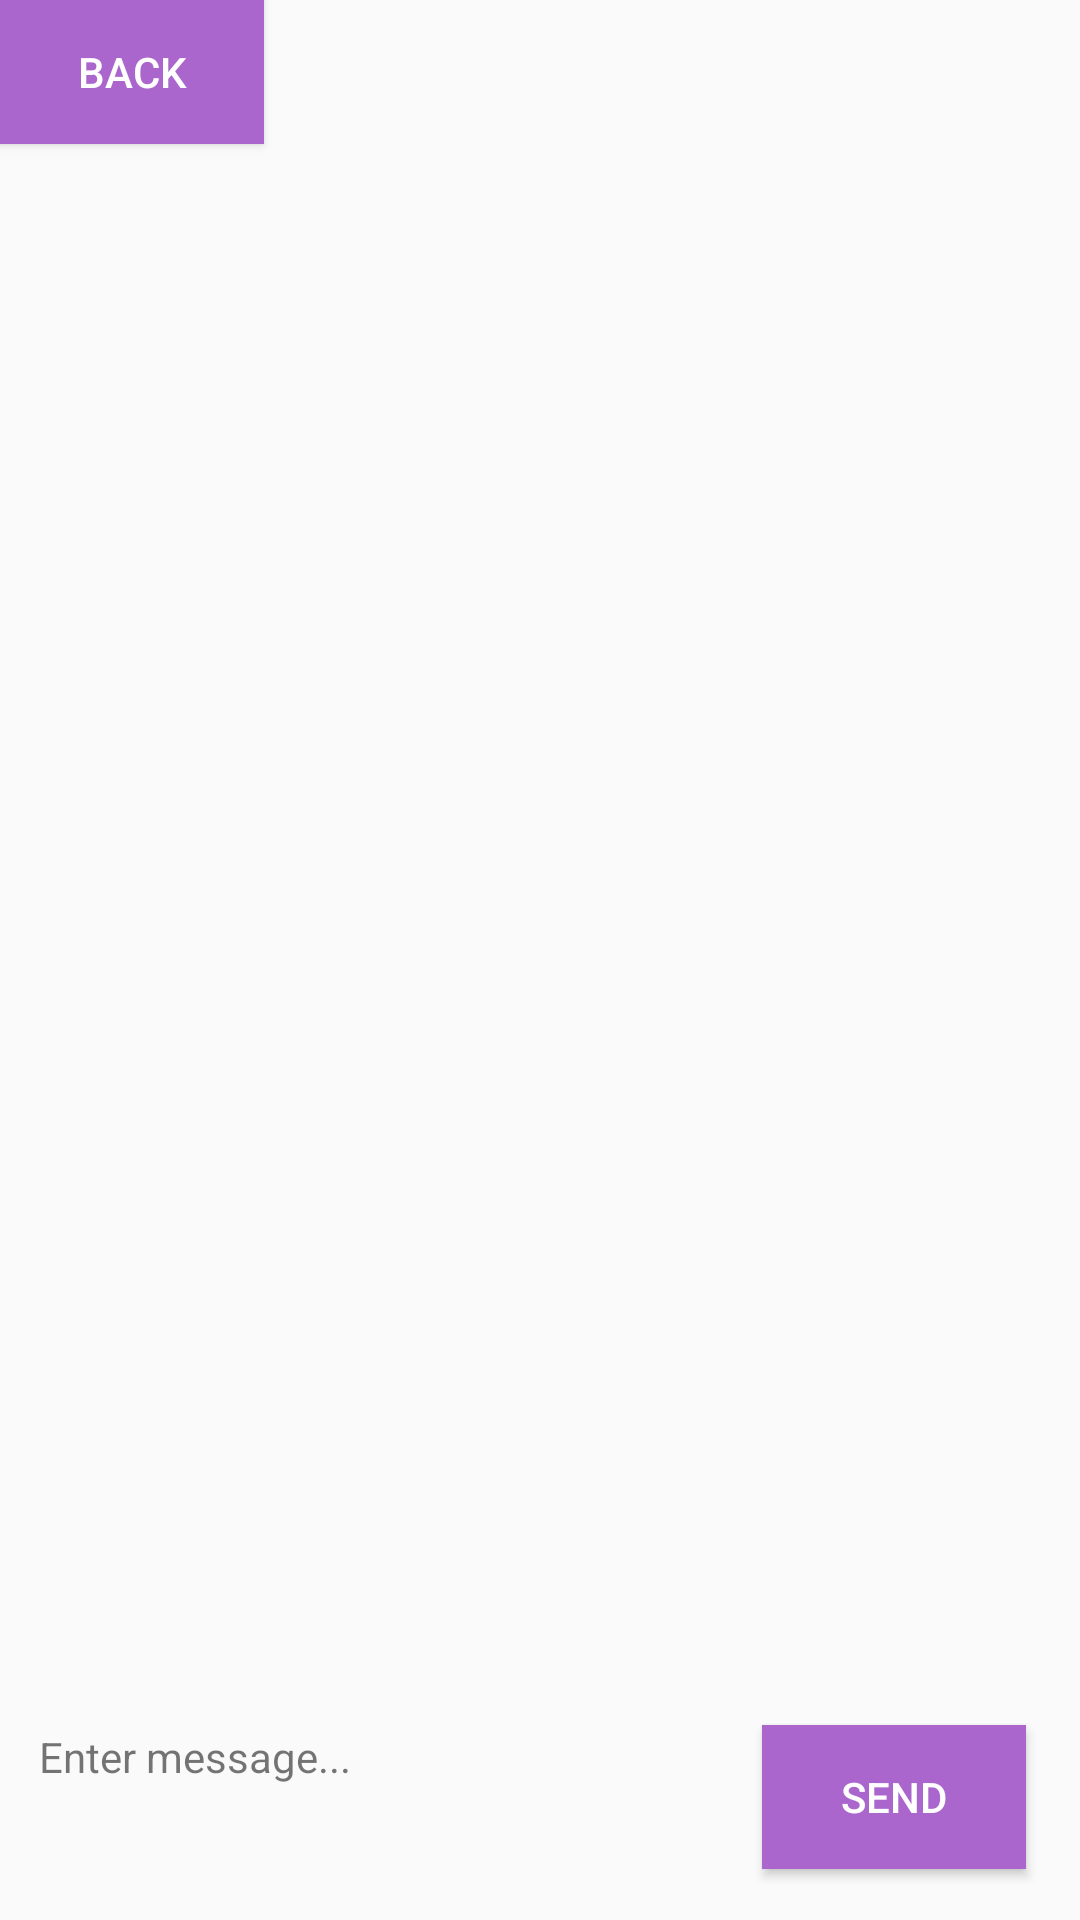

Produce the Android XML layout that renders to this screen, including the resource entries it uses.
<!-- AndroidManifest.xml: application theme Theme.AppCompat.Light.NoActionBar -->
<!-- res/layout/activity_chat.xml -->
<?xml version="1.0" encoding="utf-8"?>
<androidx.constraintlayout.widget.ConstraintLayout xmlns:android="http://schemas.android.com/apk/res/android"
    xmlns:app="http://schemas.android.com/apk/res-auto"
    xmlns:tools="http://schemas.android.com/tools"
    android:layout_width="match_parent"
    android:layout_height="match_parent"
    tools:context=".chat">

    <include
        android:id="@+id/include"
        layout="@layout/actionbar"
        android:layout_width="411dp"
        android:layout_height="0dp"
        android:layout_marginEnd="51dp"
        android:layout_marginRight="51dp"
        android:layout_marginBottom="610dp"
        android:background="@android:color/holo_purple"
        app:layout_constraintBottom_toTopOf="@+id/sendButton"
        app:layout_constraintEnd_toEndOf="parent"
        app:layout_constraintHorizontal_bias="0.0"
        app:layout_constraintStart_toStartOf="parent"
        app:layout_constraintTop_toTopOf="parent" />

    <Button
        android:id="@+id/backButton"
        android:layout_width="wrap_content"
        android:layout_height="wrap_content"
        android:background="@android:color/holo_purple"
        android:text="Back"
        android:textColor="@android:color/white"
        app:layout_constraintStart_toStartOf="@+id/include"
        app:layout_constraintTop_toTopOf="@+id/include" />

    <TextView
        android:id="@+id/chatWithUser"
        android:layout_width="wrap_content"
        android:layout_height="wrap_content"
        android:layout_marginStart="121dp"
        android:layout_marginLeft="121dp"
        android:layout_marginTop="16dp"
        android:layout_marginEnd="85dp"
        android:layout_marginRight="85dp"
        android:layout_marginBottom="13dp"
        android:text="Chat with Jamie Smith"
        android:textColor="@android:color/white"
        android:textSize="20sp"
        app:layout_constraintBottom_toBottomOf="@+id/include"
        app:layout_constraintEnd_toEndOf="parent"
        app:layout_constraintStart_toStartOf="@+id/include"
        app:layout_constraintTop_toTopOf="parent" />

    <Button
        android:id="@+id/sendButton"
        android:layout_width="wrap_content"
        android:layout_height="wrap_content"
        android:layout_marginEnd="18dp"
        android:layout_marginRight="18dp"
        android:layout_marginBottom="17dp"
        android:background="@android:color/holo_purple"
        android:text="Send"
        android:textColor="@android:color/white"
        app:layout_constraintBottom_toBottomOf="parent"
        app:layout_constraintEnd_toEndOf="parent"
        app:layout_constraintStart_toEndOf="@+id/chatBox"
        app:layout_constraintTop_toBottomOf="@+id/include" />

    <TextView
        android:id="@+id/chatBox"
        android:layout_width="0dp"
        android:layout_height="0dp"
        android:layout_marginStart="13dp"
        android:layout_marginLeft="13dp"
        android:layout_marginTop="1dp"
        android:layout_marginEnd="9dp"
        android:layout_marginRight="9dp"
        android:layout_marginBottom="16dp"
        android:text="Enter message..."
        app:layout_constraintBottom_toBottomOf="parent"
        app:layout_constraintEnd_toStartOf="@+id/sendButton"
        app:layout_constraintStart_toStartOf="parent"
        app:layout_constraintTop_toTopOf="@+id/sendButton" />

    <ScrollView
        android:id="@+id/scrollView3"
        android:layout_width="0dp"
        android:layout_height="608dp"
        android:layout_marginStart="1dp"
        android:layout_marginLeft="1dp"
        android:layout_marginTop="57dp"
        android:layout_marginEnd="1dp"
        android:layout_marginRight="1dp"
        android:scrollbarStyle="outsideInset"
        android:visibility="visible"
        app:layout_constraintEnd_toEndOf="parent"
        app:layout_constraintStart_toStartOf="parent"
        app:layout_constraintTop_toTopOf="@+id/include">

        <LinearLayout
            android:layout_width="match_parent"
            android:layout_height="wrap_content"
            android:orientation="vertical" />
    </ScrollView>

</androidx.constraintlayout.widget.ConstraintLayout>
<!-- res/layout/actionbar.xml (included above) -->
<?xml version="1.0" encoding="utf-8"?>
<androidx.appcompat.widget.Toolbar
    xmlns:android="http://schemas.android.com/apk/res/android"
    xmlns:app="http://schemas.android.com/apk/res-auto"
    android:layout_width="match_parent" android:layout_height="?attr/actionBarSize"
    android:background="@android:color/holo_red_dark"
    android:id="@+id/myToolBar"
    android:theme="@style/ThemeOverlay.AppCompat.Light">
</androidx.appcompat.widget.Toolbar>
<!-- resources referenced by this layout -->
<resources>

</resources>
